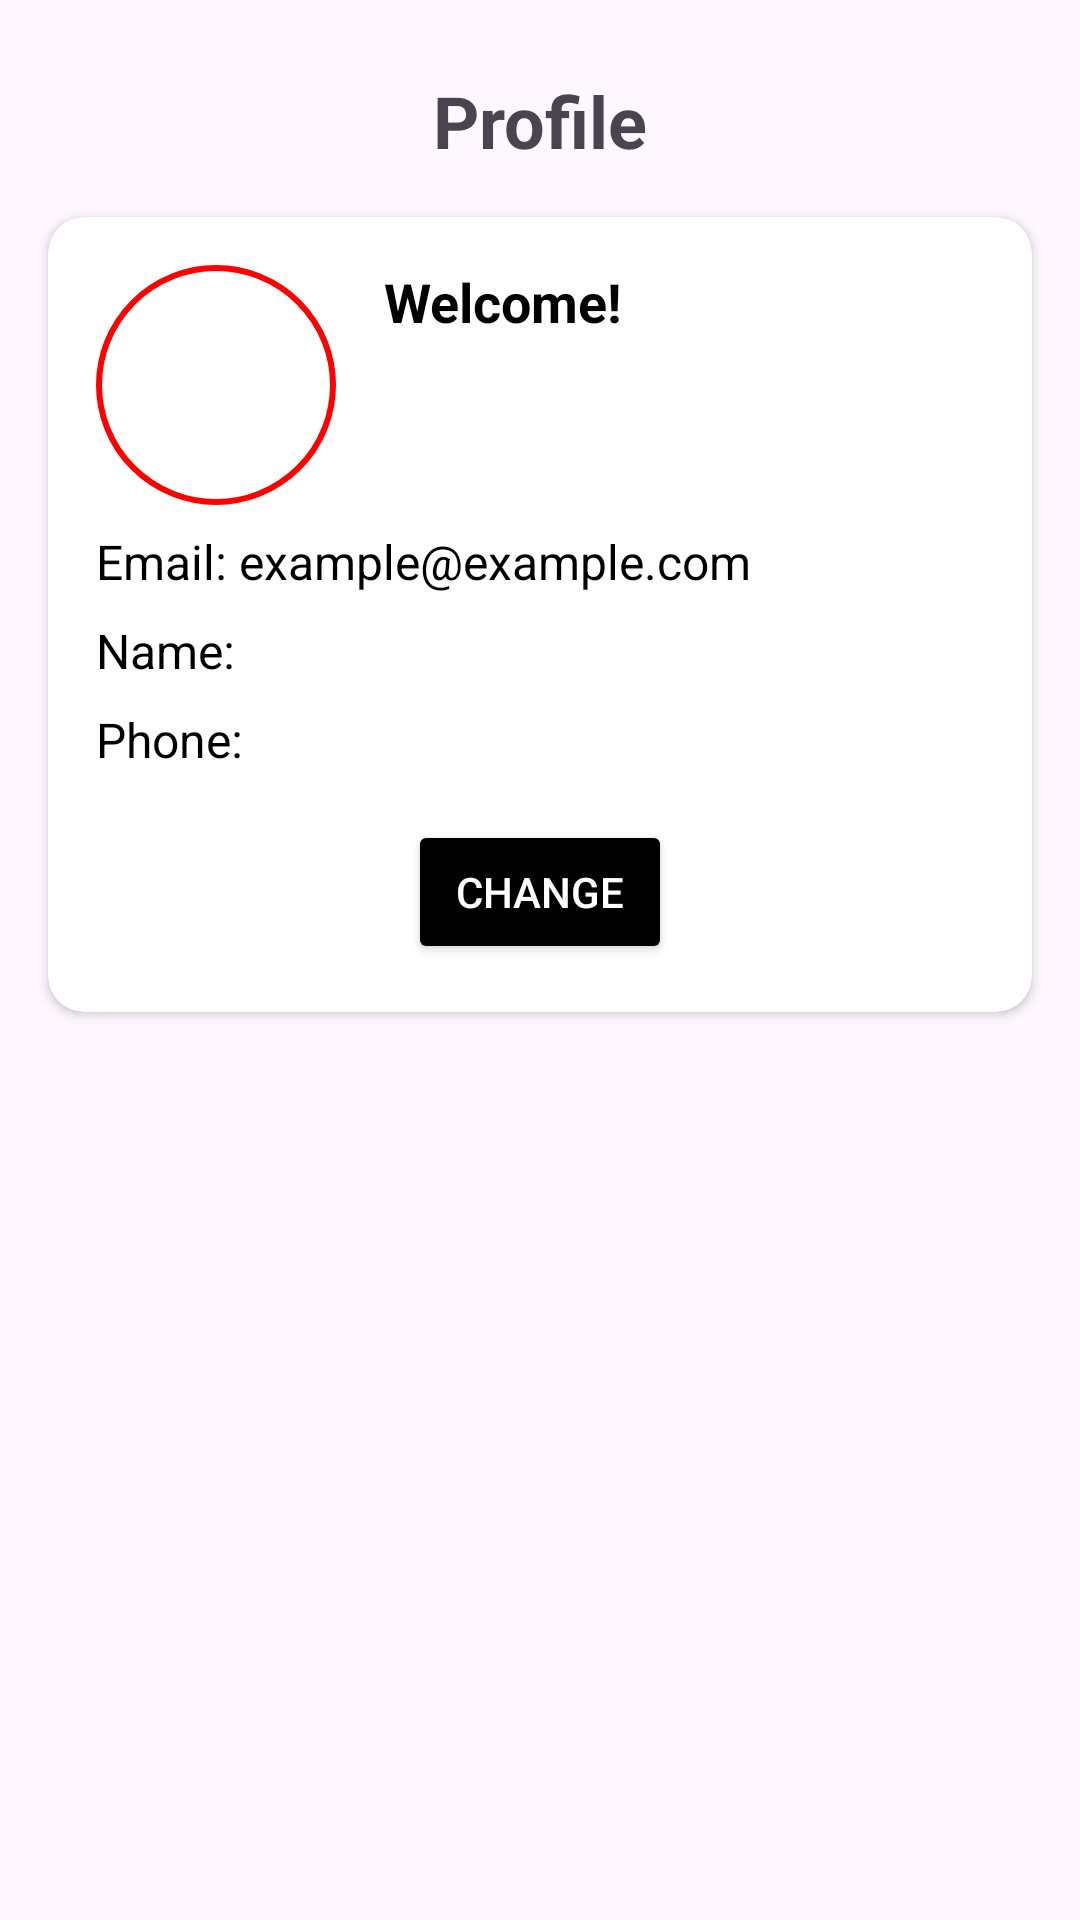

This screen was rendered from an Android layout file. Write that file and the resources it references.
<!-- AndroidManifest.xml: application theme Theme.HealthApp -->
<!-- res/layout/activity_view_account.xml -->
<?xml version="1.0" encoding="utf-8"?>
<androidx.constraintlayout.widget.ConstraintLayout xmlns:android="http://schemas.android.com/apk/res/android"
    xmlns:app="http://schemas.android.com/apk/res-auto"
    xmlns:tools="http://schemas.android.com/tools"
    android:layout_width="match_parent"
    android:layout_height="match_parent"
    tools:context=".ViewAccountActivity">

    
    <TextView
        android:id="@+id/profileTitle"
        android:layout_width="wrap_content"
        android:layout_height="wrap_content"
        android:text="Profile"
        android:textSize="24sp"
        android:textStyle="bold"
        android:layout_marginTop="24dp"
        app:layout_constraintTop_toTopOf="parent"
        app:layout_constraintStart_toStartOf="parent"
        app:layout_constraintEnd_toEndOf="parent" />

    
    <androidx.cardview.widget.CardView
        android:id="@+id/profileCard"
        android:layout_width="0dp"
        android:layout_height="wrap_content"
        android:layout_margin="16dp"
        android:elevation="8dp"
        app:cardCornerRadius="12dp"
        app:layout_constraintTop_toBottomOf="@id/profileTitle"
        app:layout_constraintStart_toStartOf="parent"
        app:layout_constraintEnd_toEndOf="parent">

        <LinearLayout
            android:layout_width="match_parent"
            android:layout_height="wrap_content"
            android:orientation="vertical"
            android:padding="16dp">

            
            <LinearLayout
                android:layout_width="match_parent"
                android:layout_height="wrap_content"
                android:orientation="horizontal">

                <ImageView
                    android:id="@+id/profileImage"
                    android:layout_width="80dp"
                    android:layout_height="80dp"
                    android:src="@drawable/profile_picture"
                    android:layout_marginEnd="16dp"
                    android:contentDescription="Profile Image"
                    android:background="@drawable/circular_background"/>

                <TextView
                    android:id="@+id/welcomeText"
                    android:layout_width="wrap_content"
                    android:layout_height="wrap_content"
                    android:text="Welcome!"
                    android:textSize="18sp"
                    android:textStyle="bold"
                    android:textColor="@android:color/black" />
            </LinearLayout>

            
            <TextView
                android:id="@+id/emailText"
                android:layout_width="wrap_content"
                android:layout_height="wrap_content"
                android:text="Email: example@example.com"
                android:textSize="16sp"
                android:textColor="@android:color/black"
                android:layout_marginTop="8dp"/>

            <TextView
                android:id="@+id/nameText"
                android:layout_width="wrap_content"
                android:layout_height="wrap_content"
                android:text="Name: "
                android:textSize="16sp"
                android:textColor="@android:color/black"
                android:layout_marginTop="8dp"/>

            <TextView
                android:id="@+id/phoneText"
                android:layout_width="wrap_content"
                android:layout_height="wrap_content"
                android:text="Phone: "
                android:textSize="16sp"
                android:textColor="@android:color/black"
                android:layout_marginTop="8dp"/>

            
            <Button
                android:id="@+id/changeButton"
                android:layout_width="wrap_content"
                android:layout_height="wrap_content"
                android:layout_gravity="center_horizontal"
                android:layout_marginTop="16dp"
                android:text="Change"
                android:backgroundTint="@color/black"
                android:textColor="@android:color/white"/>

        </LinearLayout>
    </androidx.cardview.widget.CardView>

</androidx.constraintlayout.widget.ConstraintLayout>
<!-- resources referenced by this layout -->
<resources>
  <color name="black">#FF000000</color>
  <!-- drawable circular_background (drawable) -->
  <shape xmlns:android="http://schemas.android.com/apk/res/android"
      android:shape="oval">
  
      <solid android:color="#FFFFFF" /> 
  
      <stroke
          android:width="2dp"
          android:color="#FF0000" /> 
  
  </shape>
  <style name="Theme.HealthApp" parent="Base.Theme.HealthApp" />
  <style name="Base.Theme.HealthApp" parent="Theme.Material3.DayNight.NoActionBar">
          
          
          <item name="android:statusBarColor">@color/orange</item>
          <item name="android:windowLightStatusBar">false</item> 
          <item name="colorPrimary">@color/green</item>
          <item name="colorPrimaryDark">@color/orange</item> 
          <item name="colorAccent">@color/orange</item>
      </style>
  <color name="orange">#FF784B</color>
  <color name="green">#32BC9B</color>
</resources>
